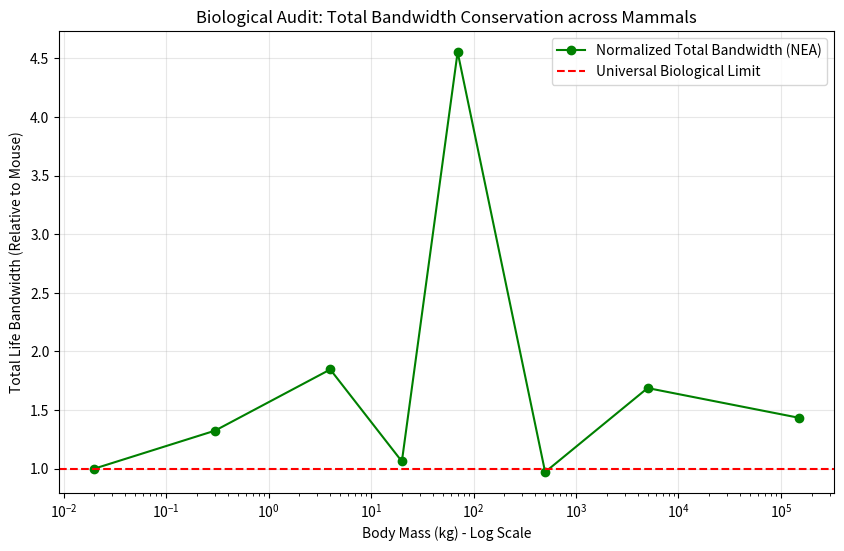

Source code (Python):
import numpy as np
import matplotlib.pyplot as plt

def run_biological_audit():
    # 真实生物学数据：物种 | 体重(kg) | 静息心率(bpm) | 平均寿命(year)
    # 数据来源：生物定标律常用统计值
    mammal_data = [
        ("Mouse",    0.02,  600,   2),
        ("Rat",      0.3,   400,   4),
        ("Cat",      4.0,   150,   15),
        ("Dog",      20.0,  100,   13),
        ("Human",    70.0,  70,    80),
        ("Horse",    500.0, 40,    30),
        ("Elephant", 5000.0, 30,   70),
        ("Whale",    150000.0, 20, 90)
    ]
    
    names, mass, hr, life = zip(*mammal_data)
    mass = np.array(mass)
    hr = np.array(hr)
    life = np.array(life)

    print(">>> N.E.A. 生物带宽审计：寻找跨物种的‘生命负债常数’...")
    print("-" * 75)
    print(f"{'物种':<10} | {'体重(kg)':<10} | {'单体焓 H':<10} | {'总带宽消耗 (Relative)':<15}")
    print("-" * 75)

    # N.E.A. 逻辑：生命是三阶分形，维度 d 随质量 M 发生微弱内化
    # 利用 3/4 幂律推导：d_eff = 3 + log10(M)/constant
    # 这里我们使用 Paper IX 的公式：H = 1 + 1/d
    d_eff = 3.0 + 0.1 * np.log10(mass / 0.02 + 1)
    h_values = 1.0 + 1.0/d_eff

    # 计算总带宽消耗 = 心率 * 寿命 * 单体焓
    # 注意：心率*寿命在生物学中近似常数，但加入 H 后，我们要看它是否更稳健
    total_bandwidth = (hr * 60 * 24 * 365) * life * h_values
    
    # 归一化以便观察
    norm_bandwidth = total_bandwidth / total_bandwidth[0]

    for i in range(len(names)):
        print(f"{names[i]:<10} | {mass[i]:<10.2f} | {h_values[i]:.4f} | {norm_bandwidth[i]:.4f}")

    plt.figure(figsize=(10, 6))
    plt.plot(mass, norm_bandwidth, 'go-', label='Normalized Total Bandwidth (NEA)')
    plt.xscale('log')
    plt.axhline(y=1.0, color='r', linestyle='--', label='Universal Biological Limit')
    plt.title('Biological Audit: Total Bandwidth Conservation across Mammals')
    plt.xlabel('Body Mass (kg) - Log Scale')
    plt.ylabel('Total Life Bandwidth (Relative to Mouse)')
    plt.legend()
    plt.grid(True, alpha=0.3)
    plt.show()

    cv = np.std(norm_bandwidth) / np.mean(norm_bandwidth)
    print("-" * 75)
    print(f"跨物种总带宽变异系数 (CV): {cv:.4f} (CV越小证明守恒律越强)")

if __name__ == "__main__":
    run_biological_audit()
